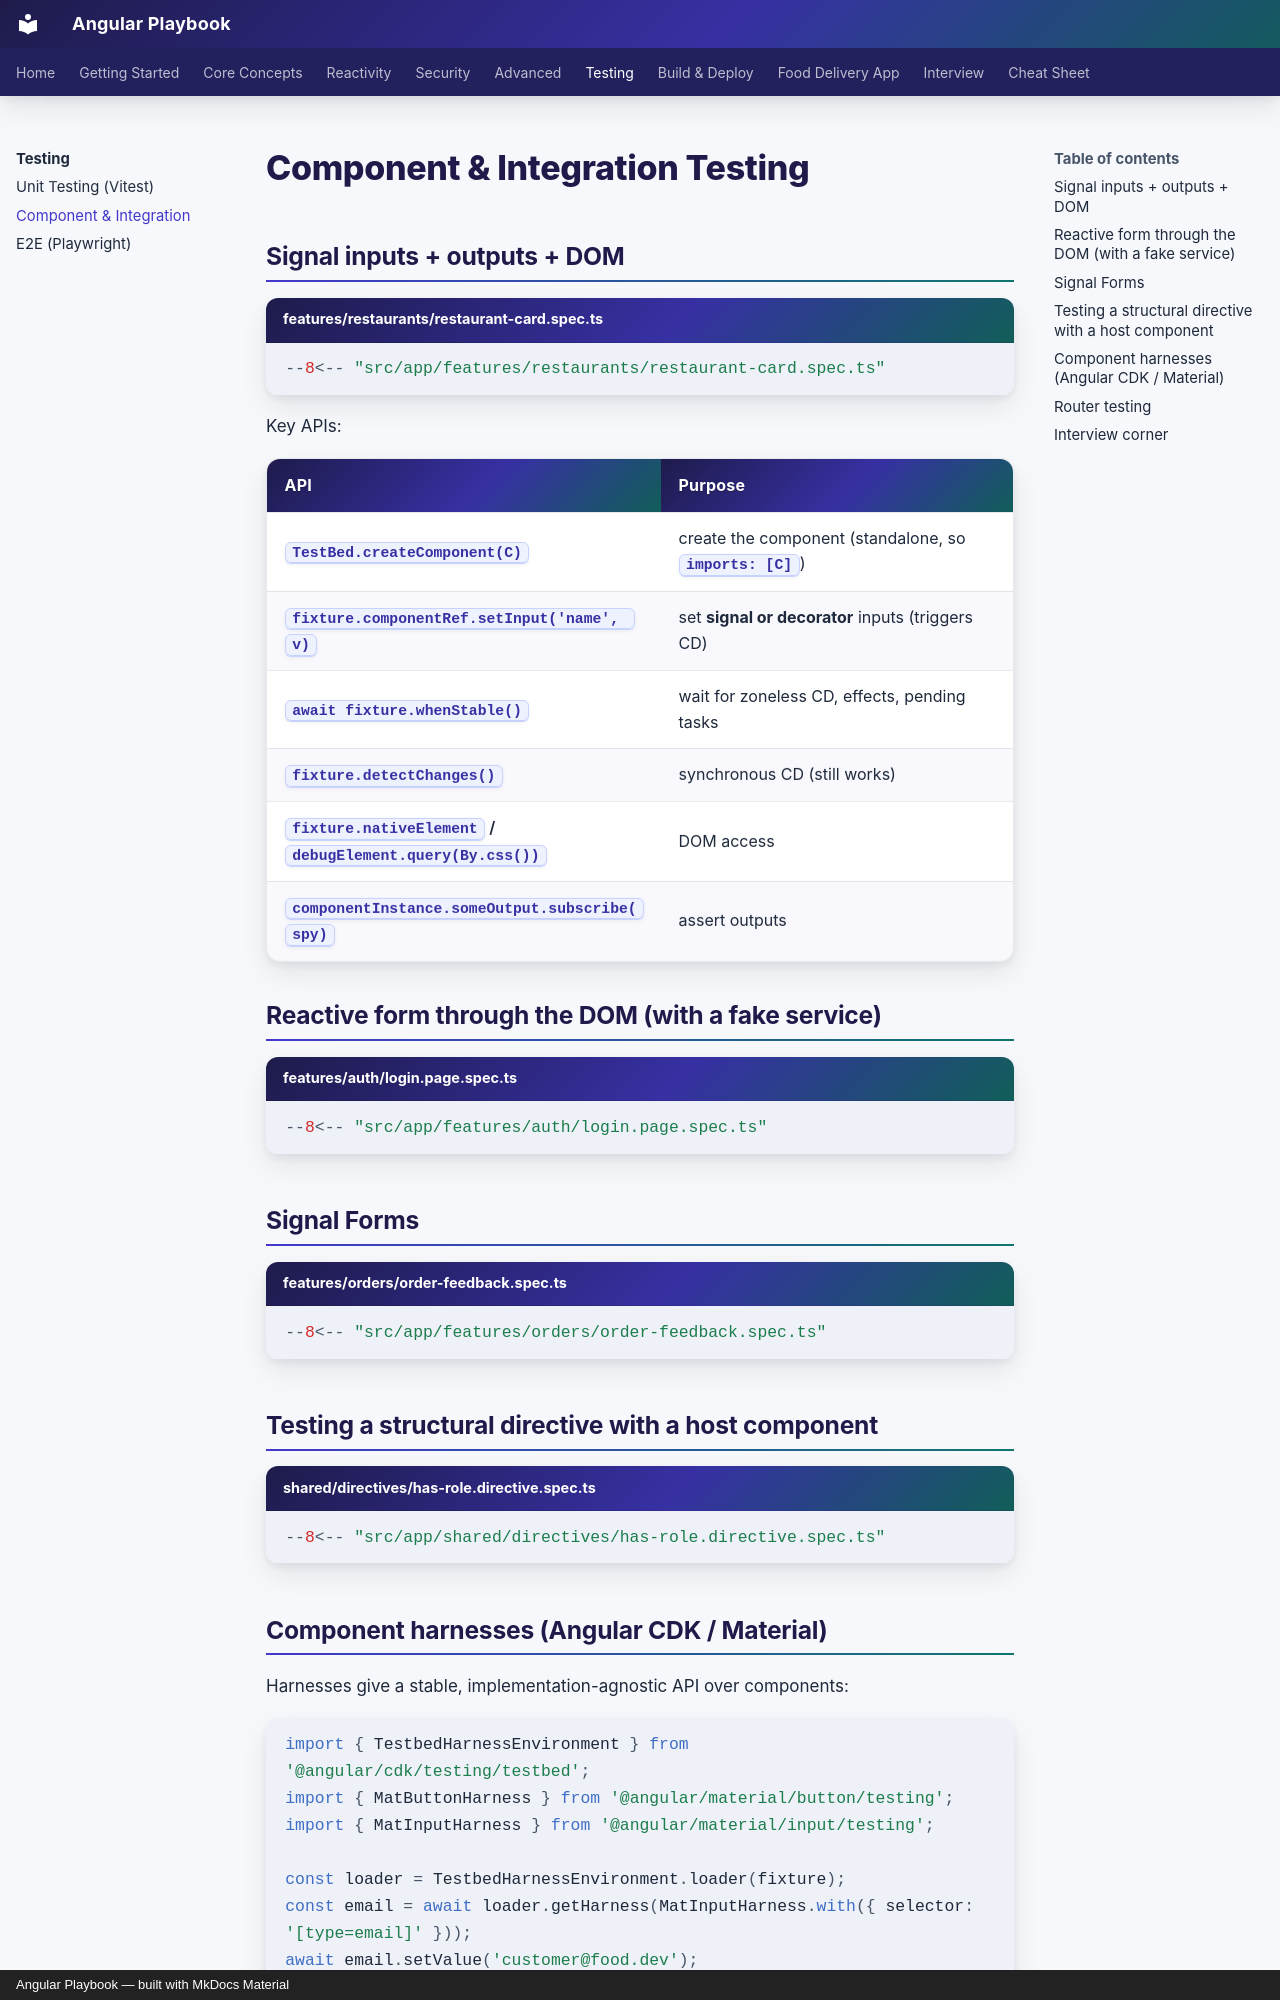

repository: khiruashish/angular-playbook · page: testing/component-testing/index.html · generator: mkdocs · copyright: Angular Playbook — built with MkDocs Material

# Component & Integration Testing

## Signal inputs + outputs + DOM

```typescript title="features/restaurants/restaurant-card.spec.ts"
--8<-- "src/app/features/restaurants/restaurant-card.spec.ts"
```

Key APIs:

| API | Purpose |
|---|---|
| `TestBed.createComponent(C)` | create the component (standalone, so `imports: [C]`) |
| `fixture.componentRef.setInput('name', v)` | set **signal or decorator** inputs (triggers CD) |
| `await fixture.whenStable()` | wait for zoneless CD, effects, pending tasks |
| `fixture.detectChanges()` | synchronous CD (still works) |
| `fixture.nativeElement` / `debugElement.query(By.css())` | DOM access |
| `componentInstance.someOutput.subscribe(spy)` | assert outputs |

## Reactive form through the DOM (with a fake service)

```typescript title="features/auth/login.page.spec.ts"
--8<-- "src/app/features/auth/login.page.spec.ts"
```

## Signal Forms

```typescript title="features/orders/order-feedback.spec.ts"
--8<-- "src/app/features/orders/order-feedback.spec.ts"
```

## Testing a structural directive with a host component

```typescript title="shared/directives/has-role.directive.spec.ts"
--8<-- "src/app/shared/directives/has-role.directive.spec.ts"
```

## Component harnesses (Angular CDK / Material)

Harnesses give a stable, implementation-agnostic API over components:

```typescript
import { TestbedHarnessEnvironment } from '@angular/cdk/testing/testbed';
import { MatButtonHarness } from '@angular/material/button/testing';
import { MatInputHarness } from '@angular/material/input/testing';

const loader = TestbedHarnessEnvironment.loader(fixture);
const email = await loader.getHarness(MatInputHarness.with({ selector: '[type=email]' }));
await email.setValue('customer@food.dev');
const submit = await loader.getHarness(MatButtonHarness.with({ text: 'Sign in' }));
expect(await submit.isDisabled()).toBe(true);
```

You can write your own `ComponentHarness` for design-system components, so tests survive markup refactors.
